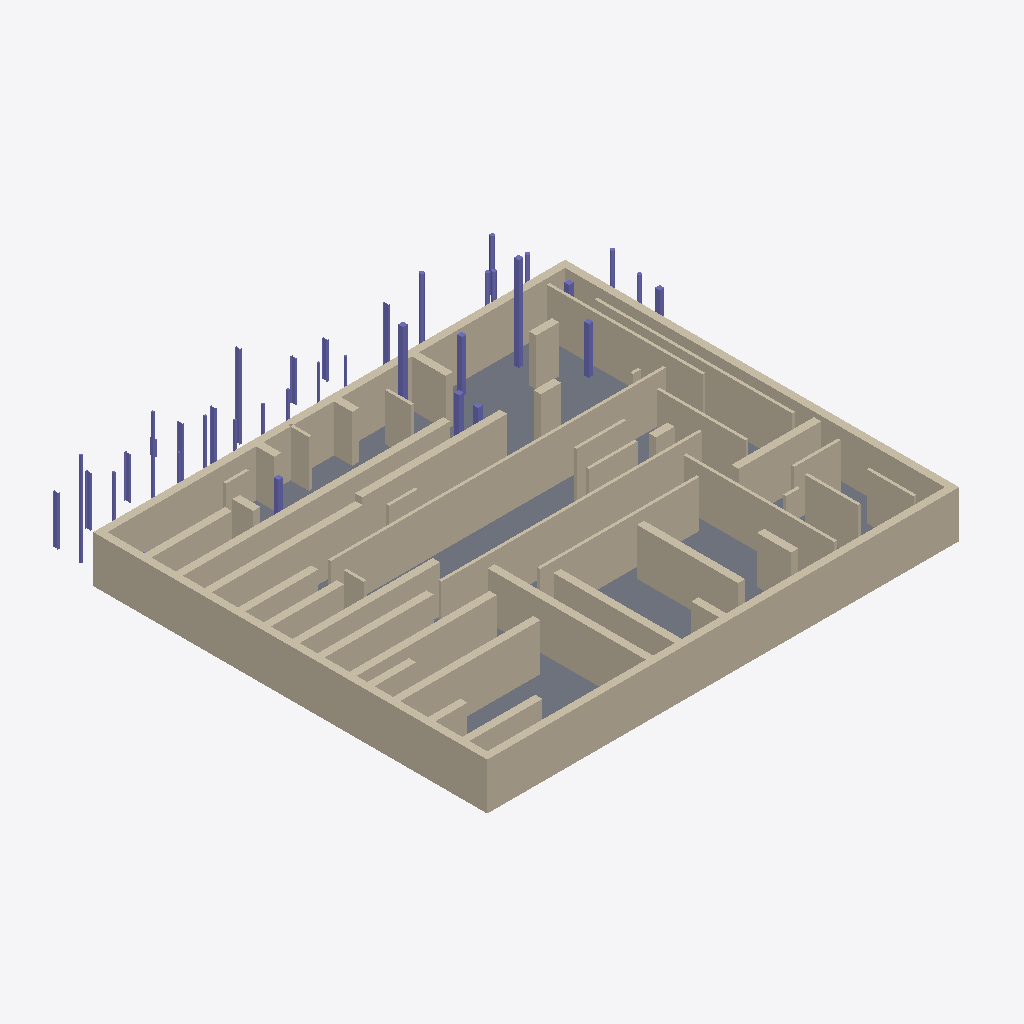
Isometric view of an IFC building model (IFC-SPF (STEP), schema IFC4, length unit metre), seen from the south-west, elements coloured by IFC class: 49 walls (beige), 36 columns (violet), 1 slab (grey).
Extent 32.0 m × 28.9 m × 9.1 m (x, y, z). Elements (89): 49 IfcWall, 39 IfcColumn, 1 IfcSlab.

HEADER;
FILE_DESCRIPTION(('ViewDefinition [ReferenceView_V1.2]','RevitIdentifiers [ContentGUID: 31a88c51-d6b3-4909-aaf5-26468fa6d8d8, VersionGUID: 1b8ad287-2485-420a-bf93-b06d8b689073, NumberOfSaves: 0]','CoordinateReference [CoordinateBase: Gemeinsam genutzte Koordinaten]','ExchangeRequirement [Architecture]'),'2;1');
FILE_NAME('size-3.ifc','2026-04-19T12:05:23+01:00',(''),(''),'ODA SDAI 25.12','Autodesk Revit 26.0.4.409 (DEU) - IFC 26.0.4.409','');
FILE_SCHEMA(('IFC4'));
ENDSEC;
DATA;
#29=IFCPROJECT('0ng8nHrhD92Qhr9aPmMISe',#18,'2018_01',$,$,'','Projekt  Status',(#24),#3495);
#35=IFCSITE('0ng8nHrhD92Qhr9aPmMISg',#18,'Default',$,$,#34,$,$,.ELEMENT.,(48,8,15,359802),(11,34,47,783432),0.0,$,$);
#246=IFCWALL('0RYjA798L22h_Ji6sBJktH',#18,'Basiswand:Ziegel+WD hart 300+160:2522530',$,'Basiswand:Ziegel+WD hart 300+160',#201,#205,'2522530',.NOTDEFINED.);
#159=IFCWALL('0RYjA798L22h_Ji6sBJkqt',#18,'Basiswand:Ziegel+WD hart 300+160:2522436',$,'Basiswand:Ziegel+WD hart 300+160',#41,#45,'2522436',.NOTDEFINED.);
#391=IFCSLAB('0RYjA798L22h_Ji6sBJXBg',#18,'Bodenplatte:STB 300:2523801',$,'Bodenplatte:STB 300',#375,#390,'2523801',.BASESLAB.);
#358=IFCWALL('0RYjA798L22h_Ji6sBJkvD',#18,'Basiswand:Ziegel+WD hart 300+160:2522686',$,'Basiswand:Ziegel+WD hart 300+160',#306,#310,'2522686',.NOTDEFINED.);
#1819=IFCWALL('0RYjA798L22h_Ji6sBJbLE',#18,'Basiswand:WD weich 180:2540861',$,'Basiswand:WD weich 180',#1807,#1811,'2540861',.NOTDEFINED.);
#1659=IFCWALL('0RYjA798L22h_Ji6sBJbDd',#18,'Basiswand:WD weich 180:2540308',$,'Basiswand:WD weich 180',#1647,#1651,'2540308',.NOTDEFINED.);
#288=IFCWALL('0RYjA798L22h_Ji6sBJksQ',#18,'Basiswand:Ziegel+WD hart 300+160:2522601',$,'Basiswand:Ziegel+WD hart 300+160',#264,#268,'2522601',.NOTDEFINED.);
#443=IFCWALL('0RYjA798L22h_Ji6sBJYRF',#18,'Basiswand:Ziegel+WD hart 300+160:2537148',$,'Basiswand:Ziegel+WD hart 300+160',#419,#423,'2537148',.NOTDEFINED.);
#947=IFCWALL('0RYjA798L22h_Ji6sBJYiZ',#18,'Basiswand:Ziegel+WD hart 300+160:2538320',$,'Basiswand:Ziegel+WD hart 300+160',#923,#927,'2538320',.NOTDEFINED.);
#821=IFCWALL('0RYjA798L22h_Ji6sBJYep',#18,'Basiswand:Ziegel+WD hart 300+160:2538048',$,'Basiswand:Ziegel+WD hart 300+160',#797,#801,'2538048',.NOTDEFINED.);
#1723=IFCWALL('0RYjA798L22h_Ji6sBJbHo',#18,'Basiswand:WD weich 180:2540545',$,'Basiswand:WD weich 180',#1711,#1715,'2540545',.NOTDEFINED.);
#1691=IFCWALL('0RYjA798L22h_Ji6sBJbFo',#18,'Basiswand:WD weich 180:2540417',$,'Basiswand:WD weich 180',#1679,#1683,'2540417',.NOTDEFINED.);
#1409=IFCWALL('0RYjA798L22h_Ji6sBJY_g',#18,'Basiswand:Ziegel+WD hart 300+160:2539481',$,'Basiswand:Ziegel+WD hart 300+160',#1385,#1389,'2539481',.NOTDEFINED.);
#2107=IFCWALL('0RYjA798L22h_Ji6sBJbWX',#18,'Basiswand:WD weich 180:2541650',$,'Basiswand:WD weich 180',#2095,#2099,'2541650',.NOTDEFINED.);
#527=IFCWALL('0RYjA798L22h_Ji6sBJYU6',#18,'Basiswand:Ziegel+WD hart 300+160:2537461',$,'Basiswand:Ziegel+WD hart 300+160',#503,#507,'2537461',.NOTDEFINED.);
#2011=IFCWALL('0RYjA798L22h_Ji6sBJbVm',#18,'Basiswand:WD weich 180:2541443',$,'Basiswand:WD weich 180',#1999,#2003,'2541443',.NOTDEFINED.);
#1073=IFCWALL('0RYjA798L22h_Ji6sBJYpI',#18,'Basiswand:Ziegel+WD hart 300+160:2538657',$,'Basiswand:Ziegel+WD hart 300+160',#1049,#1053,'2538657',.NOTDEFINED.);
#737=IFCWALL('0RYjA798L22h_Ji6sBJYaV',#18,'Basiswand:Ziegel+WD hart 300+160:2537836',$,'Basiswand:Ziegel+WD hart 300+160',#713,#717,'2537836',.NOTDEFINED.);
#653=IFCWALL('0RYjA798L22h_Ji6sBJYYY',#18,'Basiswand:Ziegel+WD hart 300+160:2537681',$,'Basiswand:Ziegel+WD hart 300+160',#629,#633,'2537681',.NOTDEFINED.);
#989=IFCWALL('0RYjA798L22h_Ji6sBJYky',#18,'Basiswand:Ziegel+WD hart 300+160:2538447',$,'Basiswand:Ziegel+WD hart 300+160',#965,#969,'2538447',.NOTDEFINED.);
#1157=IFCWALL('0RYjA798L22h_Ji6sBJYq6',#18,'Basiswand:Ziegel+WD hart 300+160:2538869',$,'Basiswand:Ziegel+WD hart 300+160',#1133,#1137,'2538869',.NOTDEFINED.);
#695=IFCWALL('0RYjA798L22h_Ji6sBJYbi',#18,'Basiswand:Ziegel+WD hart 300+160:2537759',$,'Basiswand:Ziegel+WD hart 300+160',#671,#675,'2537759',.NOTDEFINED.);
#1979=IFCWALL('0RYjA798L22h_Ji6sBJbSe',#18,'Basiswand:WD weich 180:2541403',$,'Basiswand:WD weich 180',#1967,#1971,'2541403',.NOTDEFINED.);
#1526=IFCWALL('0RYjA798L22h_Ji6sBJb4r',#18,'Basiswand:WD weich 180:2539846',$,'Basiswand:WD weich 180',#1511,#1515,'2539846',.NOTDEFINED.);
#485=IFCWALL('0RYjA798L22h_Ji6sBJYSQ',#18,'Basiswand:Ziegel+WD hart 300+160:2537321',$,'Basiswand:Ziegel+WD hart 300+160',#461,#465,'2537321',.NOTDEFINED.);
#1367=IFCWALL('0RYjA798L22h_Ji6sBJY$z',#18,'Basiswand:Ziegel+WD hart 300+160:2539406',$,'Basiswand:Ziegel+WD hart 300+160',#1343,#1347,'2539406',.NOTDEFINED.);
#611=IFCWALL('0RYjA798L22h_Ji6sBJYZy',#18,'Basiswand:Ziegel+WD hart 300+160:2537615',$,'Basiswand:Ziegel+WD hart 300+160',#587,#591,'2537615',.NOTDEFINED.);
#569=IFCWALL('0RYjA798L22h_Ji6sBJYWr',#18,'Basiswand:Ziegel+WD hart 300+160:2537542',$,'Basiswand:Ziegel+WD hart 300+160',#545,#549,'2537542',.NOTDEFINED.);
#905=IFCWALL('0RYjA798L22h_Ji6sBJYg1',#18,'Basiswand:Ziegel+WD hart 300+160:2538226',$,'Basiswand:Ziegel+WD hart 300+160',#881,#885,'2538226',.NOTDEFINED.);
#1115=IFCWALL('0RYjA798L22h_Ji6sBJYr$',#18,'Basiswand:Ziegel+WD hart 300+160:2538764',$,'Basiswand:Ziegel+WD hart 300+160',#1091,#1095,'2538764',.NOTDEFINED.);
#2043=IFCWALL('0RYjA798L22h_Ji6sBJbV4',#18,'Basiswand:WD weich 180:2541495',$,'Basiswand:WD weich 180',#2031,#2035,'2541495',.NOTDEFINED.);
#1241=IFCWALL('0RYjA798L22h_Ji6sBJYxm',#18,'Basiswand:Ziegel+WD hart 300+160:2539139',$,'Basiswand:Ziegel+WD hart 300+160',#1217,#1221,'2539139',.NOTDEFINED.);
#1563=IFCWALL('0RYjA798L22h_Ji6sBJb71',#18,'Basiswand:WD weich 180:2539954',$,'Basiswand:WD weich 180',#1551,#1555,'2539954',.NOTDEFINED.);
#1595=IFCWALL('0RYjA798L22h_Ji6sBJb8b',#18,'Basiswand:WD weich 180:2540118',$,'Basiswand:WD weich 180',#1583,#1587,'2540118',.NOTDEFINED.);
#1325=IFCWALL('0RYjA798L22h_Ji6sBJYyw',#18,'Basiswand:Ziegel+WD hart 300+160:2539337',$,'Basiswand:Ziegel+WD hart 300+160',#1301,#1305,'2539337',.NOTDEFINED.);
#1627=IFCWALL('0RYjA798L22h_Ji6sBJbB7',#18,'Basiswand:WD weich 180:2540212',$,'Basiswand:WD weich 180',#1615,#1619,'2540212',.NOTDEFINED.);
#1883=IFCWALL('0RYjA798L22h_Ji6sBJbOX',#18,'Basiswand:WD weich 180:2541138',$,'Basiswand:WD weich 180',#1871,#1875,'2541138',.NOTDEFINED.);
#1451=IFCWALL('0RYjA798L22h_Ji6sBJb1L',#18,'Basiswand:Ziegel+WD hart 300+160:2539558',$,'Basiswand:Ziegel+WD hart 300+160',#1427,#1431,'2539558',.NOTDEFINED.);
#1283=IFCWALL('0RYjA798L22h_Ji6sBJYwB',#18,'Basiswand:Ziegel+WD hart 300+160:2539256',$,'Basiswand:Ziegel+WD hart 300+160',#1259,#1263,'2539256',.NOTDEFINED.);
#1787=IFCWALL('0RYjA798L22h_Ji6sBJbIw',#18,'Basiswand:WD weich 180:2540745',$,'Basiswand:WD weich 180',#1775,#1779,'2540745',.NOTDEFINED.);
#779=IFCWALL('0RYjA798L22h_Ji6sBJYcX',#18,'Basiswand:Ziegel+WD hart 300+160:2537938',$,'Basiswand:Ziegel+WD hart 300+160',#755,#759,'2537938',.NOTDEFINED.);
#3223=IFCCOLUMN('0RYjA798L22h_Ji6sBJaOJ',#18,'STB Stütze - rechteckig:STB 300 x 300:2545248',$,'STB Stütze - rechteckig:STB 300 x 300',#3222,#3219,'2545248',.COLUMN.);
#1493=IFCWALL('0RYjA798L22h_Ji6sBJb3a',#18,'Basiswand:Ziegel+WD hart 300+160:2539671',$,'Basiswand:Ziegel+WD hart 300+160',#1469,#1473,'2539671',.NOTDEFINED.);
#863=IFCWALL('0RYjA798L22h_Ji6sBJYhj',#18,'Basiswand:Ziegel+WD hart 300+160:2538142',$,'Basiswand:Ziegel+WD hart 300+160',#839,#843,'2538142',.NOTDEFINED.);
#3166=IFCCOLUMN('0RYjA798L22h_Ji6sBJaN0',#18,'STB Stütze - rechteckig:STB 300 x 300:2545075',$,'STB Stütze - rechteckig:STB 300 x 300',#3165,#3162,'2545075',.COLUMN.);
#1031=IFCWALL('0RYjA798L22h_Ji6sBJYn4',#18,'Basiswand:Ziegel+WD hart 300+160:2538551',$,'Basiswand:Ziegel+WD hart 300+160',#1007,#1011,'2538551',.NOTDEFINED.);
#1947=IFCWALL('0RYjA798L22h_Ji6sBJbTu',#18,'Basiswand:WD weich 180:2541323',$,'Basiswand:WD weich 180',#1935,#1939,'2541323',.NOTDEFINED.);
#1755=IFCWALL('0RYjA798L22h_Ji6sBJbGU',#18,'Basiswand:WD weich 180:2540653',$,'Basiswand:WD weich 180',#1743,#1747,'2540653',.NOTDEFINED.);
#1851=IFCWALL('0RYjA798L22h_Ji6sBJbNe',#18,'Basiswand:WD weich 180:2540955',$,'Basiswand:WD weich 180',#1839,#1843,'2540955',.NOTDEFINED.);
#1199=IFCWALL('0RYjA798L22h_Ji6sBJYsm',#18,'Basiswand:Ziegel+WD hart 300+160:2538947',$,'Basiswand:Ziegel+WD hart 300+160',#1175,#1179,'2538947',.NOTDEFINED.);
#2693=IFCCOLUMN('0RYjA798L22h_Ji6sBJbux',#18,'IPE Stütze:IPE 300:2543176',$,'IPE Stütze:IPE 300',#2692,#2689,'2543176',.COLUMN.);
#3201=IFCCOLUMN('0RYjA798L22h_Ji6sBJaP0',#18,'STB Stütze - rechteckig:STB 300 x 300:2545203',$,'STB Stütze - rechteckig:STB 300 x 300',#3200,#3197,'2545203',.COLUMN.);
#3257=IFCCOLUMN('0RYjA798L22h_Ji6sBJaRi',#18,'STB Stütze - rechteckig:STB 300 x 300:2545311',$,'STB Stütze - rechteckig:STB 300 x 300',#3256,#3253,'2545311',.COLUMN.);
#2148=IFCCOLUMN('0RYjA798L22h_Ji6sBJbWE',#18,'Holz Stütze - rechteckig:Holz 120 x 120:2541693',$,'Holz Stütze - rechteckig:Holz 120 x 120',#2147,#2144,'2541693',.COLUMN.);
#2822=IFCCOLUMN('0RYjA798L22h_Ji6sBJa6P',#18,'STB Stütze - rund:STB ø250:2544106',$,'STB Stütze - rund:STB ø250',#2821,#2818,'2544106',.COLUMN.);
#3395=IFCCOLUMN('0RYjA798L22h_Ji6sBJaYQ',#18,'STB Stütze - rechteckig:STB 300 x 300:2545897',$,'STB Stütze - rechteckig:STB 300 x 300',#3394,#3391,'2545897',.COLUMN.);
#2785=IFCCOLUMN('0RYjA798L22h_Ji6sBJa07',#18,'IPE Stütze:IPE 300:2543732',$,'IPE Stütze:IPE 300',#2784,#2781,'2543732',.COLUMN.);
#2075=IFCWALL('0RYjA798L22h_Ji6sBJbUR',#18,'Basiswand:WD weich 180:2541544',$,'Basiswand:WD weich 180',#2063,#2067,'2541544',.NOTDEFINED.);
#2533=IFCCOLUMN('0RYjA798L22h_Ji6sBJbqq',#18,'IPE Stütze:IPE 300:2542919',$,'IPE Stütze:IPE 300',#2532,#2529,'2542919',.COLUMN.);
#2498=IFCCOLUMN('0RYjA798L22h_Ji6sBJbos',#18,'IPE Stütze:IPE 300:2542789',$,'IPE Stütze:IPE 300',#2497,#2494,'2542789',.COLUMN.);
#2660=IFCCOLUMN('0RYjA798L22h_Ji6sBJbs4',#18,'IPE Stütze:IPE 300:2543095',$,'IPE Stütze:IPE 300',#2659,#2656,'2543095',.COLUMN.);
#2460=IFCCOLUMN('0RYjA798L22h_Ji6sBJbnq',#18,'Holz Stütze - rechteckig:Holz 120 x 120:2542599',$,'Holz Stütze - rechteckig:Holz 120 x 120',#2459,#2456,'2542599',.COLUMN.);
#2568=IFCCOLUMN('0RYjA798L22h_Ji6sBJbqP',#18,'IPE Stütze:IPE 300:2542954',$,'IPE Stütze:IPE 300',#2567,#2564,'2542954',.COLUMN.);
#2728=IFCCOLUMN('0RYjA798L22h_Ji6sBJbxa',#18,'IPE Stütze:IPE 300:2543255',$,'IPE Stütze:IPE 300',#2727,#2724,'2543255',.COLUMN.);
#3326=IFCCOLUMN('0RYjA798L22h_Ji6sBJaTO',#18,'STB Stütze - rechteckig:STB 300 x 300:2545451',$,'STB Stütze - rechteckig:STB 300 x 300',#3325,#3322,'2545451',.COLUMN.);
#2763=IFCCOLUMN('0RYjA798L22h_Ji6sBJb_B',#18,'IPE Stütze:IPE 300:2543608',$,'IPE Stütze:IPE 300',#2762,#2759,'2543608',.COLUMN.);
#2638=IFCCOLUMN('0RYjA798L22h_Ji6sBJbsd',#18,'IPE Stütze:IPE 300:2543060',$,'IPE Stütze:IPE 300',#2637,#2634,'2543060',.COLUMN.);
#3361=IFCCOLUMN('0RYjA798L22h_Ji6sBJaXl',#18,'STB Stütze - rechteckig:STB 300 x 300:2545692',$,'STB Stütze - rechteckig:STB 300 x 300',#3360,#3357,'2545692',.COLUMN.);
#2961=IFCCOLUMN('0RYjA798L22h_Ji6sBJaD0',#18,'STB Stütze - rund:STB ø250:2544435',$,'STB Stütze - rund:STB ø250',#2960,#2957,'2544435',.COLUMN.);
#2426=IFCCOLUMN('0RYjA798L22h_Ji6sBJbjB',#18,'Holz Stütze - rechteckig:Holz 120 x 120:2542392',$,'Holz Stütze - rechteckig:Holz 120 x 120',#2425,#2422,'2542392',.COLUMN.);
#2183=IFCCOLUMN('0RYjA798L22h_Ji6sBJbbI',#18,'Holz Stütze - rechteckig:Holz 120 x 120:2541857',$,'Holz Stütze - rechteckig:Holz 120 x 120',#2182,#2179,'2541857',.COLUMN.);
#3097=IFCCOLUMN('0RYjA798L22h_Ji6sBJaIv',#18,'STB Stütze - rund:STB ø250:2544842',$,'STB Stütze - rund:STB ø250',#3096,#3093,'2544842',.COLUMN.);
#2927=IFCCOLUMN('0RYjA798L22h_Ji6sBJaDn',#18,'STB Stütze - rund:STB ø250:2544386',$,'STB Stütze - rund:STB ø250',#2926,#2923,'2544386',.COLUMN.);
#3429=IFCCOLUMN('0RYjA798L22h_Ji6sBJaa1',#18,'STB Stütze - rechteckig:STB 300 x 300:2546034',$,'STB Stütze - rechteckig:STB 300 x 300',#3428,#3425,'2546034',.COLUMN.);
#2893=IFCCOLUMN('0RYjA798L22h_Ji6sBJaBC',#18,'STB Stütze - rund:STB ø250:2544319',$,'STB Stütze - rund:STB ø250',#2892,#2889,'2544319',.COLUMN.);
#3132=IFCCOLUMN('0RYjA798L22h_Ji6sBJaKY',#18,'STB Stütze - rund:STB ø250:2544977',$,'STB Stütze - rund:STB ø250',#3131,#3128,'2544977',.COLUMN.);
#2995=IFCCOLUMN('0RYjA798L22h_Ji6sBJaC7',#18,'STB Stütze - rund:STB ø250:2544500',$,'STB Stütze - rund:STB ø250',#2994,#2991,'2544500',.COLUMN.);
#1915=IFCWALL('0RYjA798L22h_Ji6sBJbRU',#18,'Basiswand:WD weich 180:2541229',$,'Basiswand:WD weich 180',#1903,#1907,'2541229',.NOTDEFINED.);
#3292=IFCCOLUMN('0RYjA798L22h_Ji6sBJaQh',#18,'STB Stütze - rechteckig:STB 300 x 300:2545368',$,'STB Stütze - rechteckig:STB 300 x 300',#3291,#3288,'2545368',.COLUMN.);
#2253=IFCCOLUMN('0RYjA798L22h_Ji6sBJbfM',#18,'Holz Stütze - rechteckig:Holz 120 x 120:2542117',$,'Holz Stütze - rechteckig:Holz 120 x 120',#2252,#2249,'2542117',.COLUMN.);
#2323=IFCCOLUMN('0RYjA798L22h_Ji6sBJbhq',#18,'Holz Stütze - rechteckig:Holz 120 x 120:2542215',$,'Holz Stütze - rechteckig:Holz 120 x 120',#2322,#2319,'2542215',.COLUMN.);
#2218=IFCCOLUMN('0RYjA798L22h_Ji6sBJbcr',#18,'Holz Stütze - rechteckig:Holz 120 x 120:2542022',$,'Holz Stütze - rechteckig:Holz 120 x 120',#2217,#2214,'2542022',.COLUMN.);
#2288=IFCCOLUMN('0RYjA798L22h_Ji6sBJbeb',#18,'Holz Stütze - rechteckig:Holz 120 x 120:2542166',$,'Holz Stütze - rechteckig:Holz 120 x 120',#2287,#2284,'2542166',.COLUMN.);
#2357=IFCCOLUMN('0RYjA798L22h_Ji6sBJbgH',#18,'Holz Stütze - rechteckig:Holz 120 x 120:2542306',$,'Holz Stütze - rechteckig:Holz 120 x 120',#2356,#2353,'2542306',.COLUMN.);
#2392=IFCCOLUMN('0RYjA798L22h_Ji6sBJbjY',#18,'Holz Stütze - rechteckig:Holz 120 x 120:2542353',$,'Holz Stütze - rechteckig:Holz 120 x 120',#2391,#2388,'2542353',.COLUMN.);
#2603=IFCCOLUMN('0RYjA798L22h_Ji6sBJbt6',#18,'IPE Stütze:IPE 300:2543029',$,'IPE Stütze:IPE 300',#2602,#2599,'2543029',.COLUMN.);
ENDSEC;
